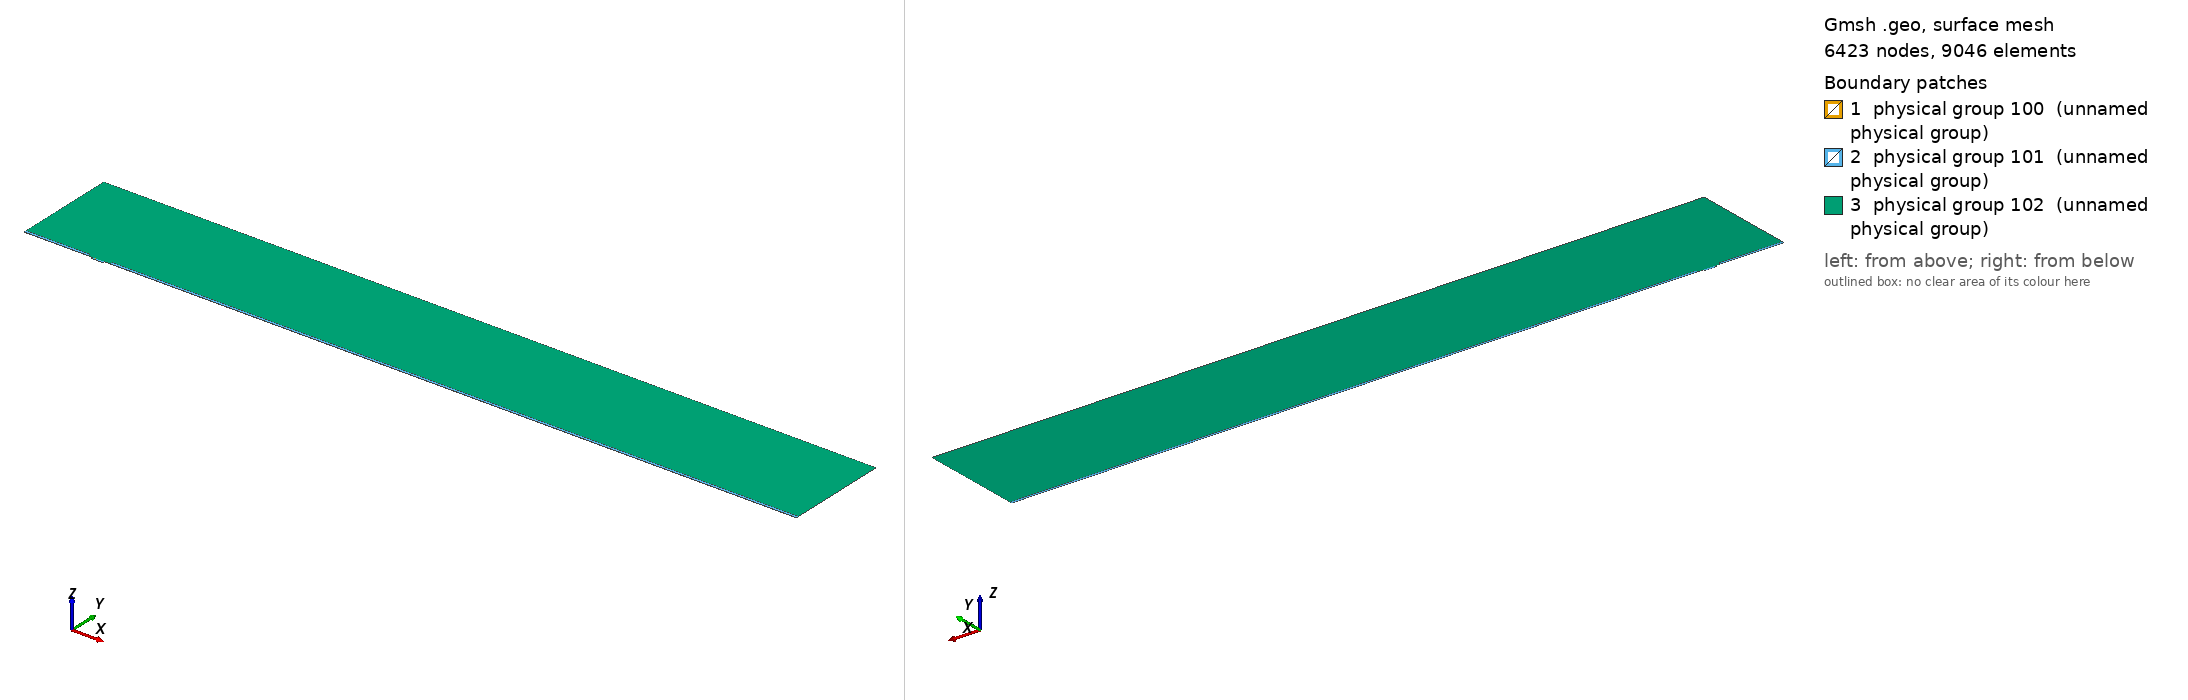

Gmsh geometry script, surface-meshed: 6423 nodes, 9046 surface elements. Boundary patches (legend numbers): 1 physical group 100 (unnamed physical group), 2 physical group 101 (unnamed physical group), 3 physical group 102 (unnamed physical group). Left view from above one corner, right view from below the opposite corner. Legend entries are the model's physical surfaces. The drawing asked Gmsh for element sizes between 1% and 20% of the model's largest extent; the script's own settings can give other sizes.

=== mesh.geo (drawn) ===
// Macro parameters
deltaStar = 1;
D = 2.75 * deltaStar; // depth of the gap 
W = 16.5 * deltaStar; // width of the gap
r = 8; // length of non-constant quads upstream and downstream of the gap
BL = 0.25 * deltaStar; // height of the second layer of quad elements
BL_upper = 3.5 * deltaStar; // height of the third layer of quad elements
x0 = 100 * deltaStar; // x distance from inflow to gap
lengthOutflow = 1000 * deltaStar; // length after the gap
x3 = W + lengthOutflow; // last point of the domain
height = 150 * deltaStar; // height of the triangular region
triagHeightRegion_inflow = height - BL - BL_upper; // height of the triangular region

// Micro parameters
dx = 0.05; // dx of square elements near the leading and trailing edge of the gap (most resolution-demanding points in the domain)
size_triag_v_top = 32; // size of the elements in the upper triangular region

// All the value below are between 0 and 1. =1  means the elements are all equal in size. Avoid using values very close to 1, because we dividing by log(p) in the formula.
dy_in_v_right = 1.5; // heighest quad in the upper layer of quads, in the right part of the gap
dy_in_v_left = 1.75; // heighest quad in the upper layer of quads, in the left part of the gap
//p_in_v_right = (W / 2 - dy_in_v_right) / (W / 2 - dx); // densitiy concentration of elements inside the gap, vertically, near the right wall.
//p_in_v_left = (W / 2 - dy_in_v_left) / (W / 2 - dx); // densitiy concentration of elements inside the gap, vertically, near the left wall.
p_in_v_left = 0.8; // densitiy concentration of elements inside the gap, vertically, near the left wall.
p_in_v_right = 0.87; // densitiy concentration of elements inside the gap, vertically, near the right wall.
p_in_h = 0.9; // densitiy concentration of elements inside the gap, horizontally. 

p_out_h = 0.5; // densitiy concentration of elements outside the gap, horizontally.
p_out_h_upper = 0.4; // densitiy concentration of elements outside the gap, horizontally on the upper layer of quads
p_out_v_inflow_dense = 0.8; // densitiy concentration of elements outside the gap, vertically, near the inflow and the gap
p_out_v_inflow_sparse = 0.99; // densitiy concentration of elements outside the gap, vertically, near the inflow and far from the gap
p_out_v_outflow_dense = 0.9; // densitiy concentration of elements outside the gap, vertically, near the outflow and the gap
p_out_v_outflow_sparse = 0.995; // densitiy concentration of elements outside the gap, vertically, near the outflow and far from the gap
p_triag_h_inflow = 0.8; // densitiy concentration of elements in the triangular region of the domain, horizontally.
p_triag_h_outflow = p_triag_h_inflow; // densitiy concentration of elements in the triangular region of the domain, horizontally.

enlarge_triag_inflow = 1.1; // heigher the value, larger the elements in the triangular region near the inflow
enlarge_triag_outflow = 1.1; // heigher the value, larger the elements in the triangular region near the outflow

// Automated parameters 
a_in_v_right = dx / (W / 2);
a_in_v_left = dx / (W / 2);
a_in_h = dx / (D / 2);
a_out_h = dx / BL;
a_out_v_inflow_dense = dx / r;
a_out_v_outflow_dense = dx / r;

// for the derivation of the formula, see file 20250123_gmshFormula.md in the docs folder
N_in_v_right = Ceil( Log (a_in_v_right / (1 - p_in_v_right + a_in_v_right * p_in_v_right)) / Log(p_in_v_right) );
N_in_v_left = Ceil( Log (a_in_v_left / (1 - p_in_v_left + a_in_v_left * p_in_v_left)) / Log(p_in_v_left) );
N_in_h = Ceil( Log (a_in_h / (1 - p_in_h + a_in_h * p_in_h)) / Log(p_in_h) );
N_out_h = Ceil( Log (a_out_h / (1 - p_out_h + a_out_h * p_out_h)) / Log(p_out_h) ) + 1; // + 1 is to correct the fact that the distance is too small to properly approximate the dx length
N_out_v_inflow_dense = Ceil( Log (a_out_v_inflow_dense / (1 - p_out_v_inflow_dense + a_out_v_inflow_dense * p_out_v_inflow_dense)) / Log(p_out_v_inflow_dense) );
N_out_v_outflow_dense = Ceil( Log (a_out_v_outflow_dense / (1 - p_out_v_outflow_dense + a_out_v_outflow_dense * p_out_v_outflow_dense)) / Log(p_out_v_outflow_dense) );

p_for_a_out_v_inflow_sparse_computation = p_out_v_inflow_dense;
p_for_a_out_v_outflow_sparse_computation = (p_out_v_outflow_dense + p_out_v_outflow_dense) / 2;
a_out_v_inflow_sparse = r / (x0 - r) * (1 - p_for_a_out_v_inflow_sparse_computation) / (1 - p_for_a_out_v_inflow_sparse_computation^(N_out_v_inflow_dense + 1));
a_out_v_outflow_sparse = r / (lengthOutflow - r) * (1 - p_for_a_out_v_outflow_sparse_computation) / (1 - p_for_a_out_v_outflow_sparse_computation^(N_out_v_outflow_dense + 1));

N_out_v_inflow_sparse = Ceil( Log(a_out_v_inflow_sparse / (1 - p_out_v_inflow_sparse + a_out_v_inflow_sparse * p_out_v_inflow_sparse)) / Log(p_out_v_inflow_sparse) );
N_out_v_outflow_sparse = Ceil( Log(a_out_v_outflow_sparse / (1 - p_out_v_outflow_sparse + a_out_v_outflow_sparse * p_out_v_outflow_sparse)) / Log(p_out_v_outflow_sparse) );


// second layer of quads
a_out_h_upper = (BL) / (BL_upper) * (1 - p_out_h) / (1 - p_out_h^(N_out_h + 1));
N_out_h_upper = Ceil( Log(a_out_h_upper / (1 - p_out_h_upper + a_out_h_upper * p_out_h_upper)) / Log(p_out_h_upper) );

// ---------------------------
// for triangular region
// ---------------------------
a_triag_h_inflow = (BL_upper) / (triagHeightRegion_inflow) * (1 - p_out_h_upper) / (1 - p_out_h_upper^(N_out_h_upper + 1));
a_triag_h_outflow = a_triag_h_inflow;
N_triag_v_top = Ceil( (x3 + x0) / size_triag_v_top ); // we assume p_triag_v = 1, otherwise the formula is different
N_triag_h_inflow = Ceil( Log(a_triag_h_inflow / (1 - p_triag_h_inflow + a_triag_h_inflow * p_triag_h_inflow)) / Log(p_triag_h_inflow) );
N_triag_h_outflow = Ceil( Log(a_triag_h_outflow / (1 - p_triag_h_outflow + a_triag_h_outflow * p_triag_h_outflow)) / Log(p_triag_h_outflow) );
N_triag_h_inflow = Ceil( N_triag_h_inflow / enlarge_triag_inflow );
N_triag_h_outflow = Ceil( N_triag_h_outflow / enlarge_triag_outflow );

Point(1) = {-x0, 0, 0};
Point(2) = {0,0,0};
Point(3) = {0,-D,0};
Point(4) = {W,-D,0};
Point(5) = {W,0,0};
Point(6) = {x3,0,0};
Point(8) = {x3,height,0};
Point(7) = {x3,BL,0};
Point(9) = {-x0,height,0};
Point(10) = {-x0,BL,0};
Point(11) = {0,BL,0};
Point(12) = {W,BL,0};
Point(13) = {W/2,0,0};
Point(14) = {W/2,BL,0};
Point(15) = {0,-D/2,0};
Point(16) = {W/2,-D,0};
Point(17) = {W,-D/2,0};
Point(18) = {-r,0,0};
Point(19) = {-r,BL,0};
Point(20) = {W + r,0,0};
Point(21) = {W + r,BL,0};
Point(22) = {-x0,BL+BL_upper,0};
Point(23) = {-r,BL+BL_upper,0};
Point(24) = {W + r,BL+BL_upper,0};
Point(25) = {x3,BL+BL_upper,0};

Line(1) = {1,18};
Line(2) = {2,15};
Line(3) = {3,16};
Line(4) = {4,17};
Line(5) = {5,20};
Line(6) = {6,7};
Line(7) = {7,25};
Line(8) = {8,9};
Line(9) = {9,22};
Line(10) = {10,19};
Line(11) = {10,1};
Line(12) = {11,14};
Line(13) = {12,21};
Line(14) = {2,13};
Line(15) = {15,3};
Line(16) = {16,4};
Line(17) = {17,5};
Line(18) = {13,5};
Line(19) = {14,12};
Line(20) = {18,2};
Line(21) = {20,6};
Line(22) = {21,7};
Line(23) = {19,11};
Line(24) = {22,10};
Line(25) = {25,8};
Line(26) = {25,24};
Line(27) = {22,23};
Line(28) = {23,19};
Line(29) = {24,21};

// outer quads
Curve Loop(1) = {5, 21, 6, -22, -13, -19, -12, -23, -10, 11, 1, 20, 14, 18};
Plane Surface(1) = {1};

// inside gap
Curve Loop(2) = {2, 15, 3, 16, 4, 17, -18, -14};
Plane Surface(2) = {2};

// triangular region
Curve Loop(3) = {23, 12, 19, 13, -29, -26, 25, 8, 9, 27, 28};
Plane Surface(3) = {3};

// 3rd layer of quads
Curve Loop(4) = {-24, 27, 28,-10};
Curve Loop(5) = {-29, -26, -7, -22};

Plane Surface(4) = {4};
Plane Surface(5) = {5};


// This defines the surfaces that will be meshed with quad elements
Transfinite Surface {1} = {1, 6, 7, 10};
Transfinite Surface {2} = {3, 4, 5, 2}; // number '2' must match the number '2' of plane surface
Transfinite Surface {4} = {19, 23, 22, 10};
Transfinite Surface {5} = {7, 25, 24, 21};

Transfinite Curve {18, 16, 19} = N_in_v_right Using Progression p_in_v_right;
Transfinite Curve {-14, -3, -12} = N_in_v_left Using Progression p_in_v_left;
Transfinite Curve {-2, 15, 17, -4} = N_in_h Using Progression p_in_h;

Transfinite Curve {11, -6} = N_out_h Using Progression p_out_h;
Transfinite Curve {24, 28, 29, -7} = N_out_h_upper Using Progression p_out_h_upper;
Transfinite Curve {10, 1, 27} = N_out_v_inflow_sparse Using Progression p_out_v_inflow_sparse;
Transfinite Curve {20, 23} = N_out_v_inflow_dense Using Progression p_out_v_inflow_dense;
Transfinite Curve {-21, -22, 26} = N_out_v_outflow_sparse Using Progression p_out_v_outflow_sparse;
Transfinite Curve {-5, -13} = N_out_v_outflow_dense Using Progression p_out_v_outflow_dense;

Recombine Surface {1, 2, 4, 5};

// for triangluar region
Transfinite Curve {8} = N_triag_v_top Using Progression 1;
Transfinite Curve {-25} = N_triag_h_outflow Using Progression p_triag_h_outflow;
Transfinite Curve {9} = N_triag_h_inflow Using Progression p_triag_h_inflow;


// defining boundary
Physical Curve(1) = {9,24,11}; // inlet
Physical Curve(2) = {7,25,6}; // outlet
Physical Curve(3) = {8}; // top
Physical Curve(4) = {1, 20, 2, 15, 3, 16, 4, 17, 5, 21}; // wall


Physical Surface(100) = {1};
Physical Surface(101) = {2, 4, 5};
Physical Surface(102) = {3};
